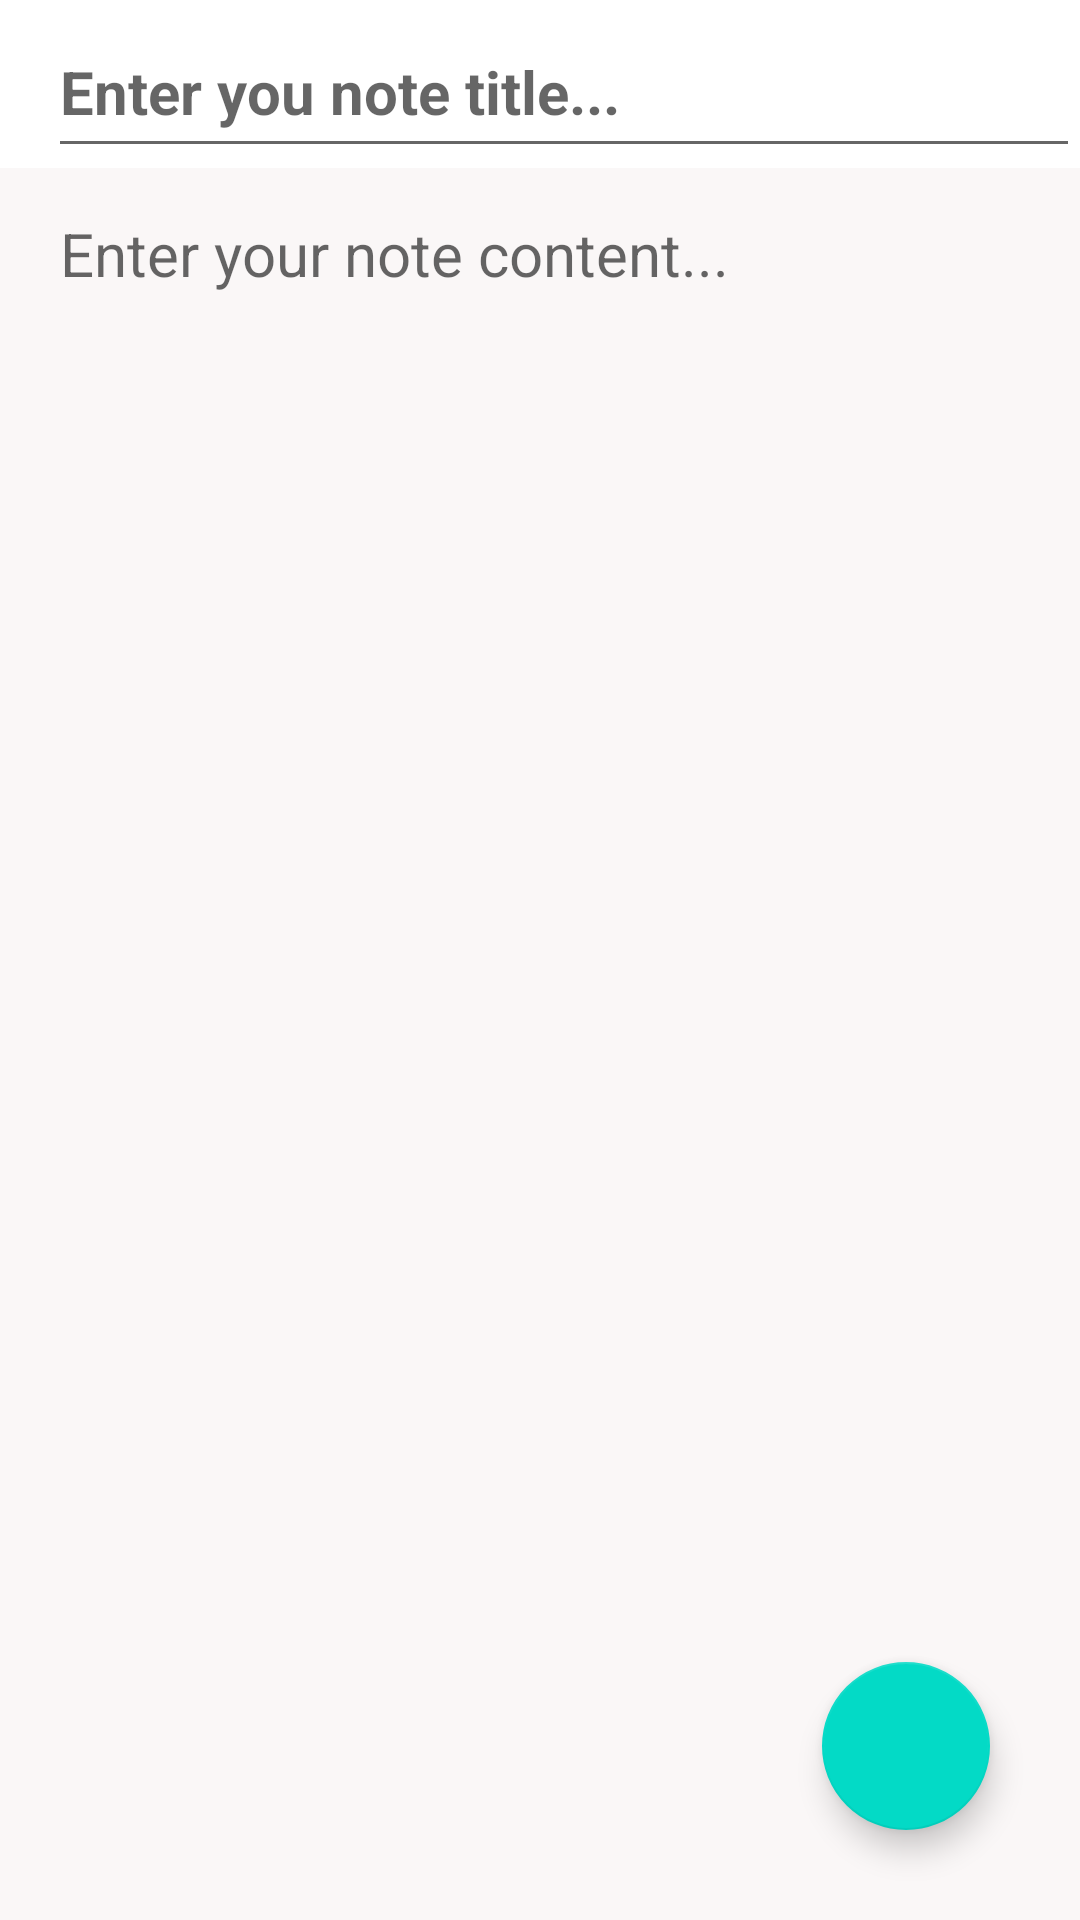

Layout XML and referenced resources for this Android screen:
<!-- AndroidManifest.xml: activity theme Theme.MaterialComponents.DayNight.NoActionBar -->
<!-- res/layout/activity_create_note.xml -->
<?xml version="1.0" encoding="utf-8"?>
<RelativeLayout xmlns:android="http://schemas.android.com/apk/res/android"
    xmlns:app="http://schemas.android.com/apk/res-auto"
    xmlns:tools="http://schemas.android.com/tools"
    android:layout_width="match_parent"
    android:layout_height="match_parent"
    tools:context=".CreateNoteActivity">

    <androidx.appcompat.widget.Toolbar
        android:layout_width="match_parent"
        android:layout_height="?attr/actionBarSize"
        android:id="@+id/toolbarCreateNote"
        android:background="@color/white">

        <EditText
            android:layout_width="match_parent"
            android:layout_height="match_parent"
            android:paddingTop="12dp"
            android:textSize="20sp"
            android:textStyle="bold"
            android:hint="Enter you note title..."
            android:textColor="@color/black"
            android:id="@+id/createTitleNote"/>

    </androidx.appcompat.widget.Toolbar>

    <EditText
        android:layout_width="match_parent"
        android:layout_height="match_parent"
        android:textSize="20sp"
        android:background="#FAF7F7"
        android:gravity="top|left"
        android:textColor="@color/black"
        android:hint="Enter your note content..."
        android:paddingLeft="20dp"
        android:layout_below="@id/toolbarCreateNote"
        android:paddingTop="15dp"
        android:id="@+id/createContentNote"/>

    <com.google.android.material.floatingactionbutton.FloatingActionButton
        android:layout_width="wrap_content"
        android:layout_height="wrap_content"
        android:layout_alignParentBottom="true"
        android:layout_alignParentRight="true"
        android:layout_marginBottom="30dp"
        android:layout_marginRight="30dp"
        android:layout_gravity="bottom|end"
        android:id="@+id/saveNoteFAB"
        android:src="@drawable/ic_baseline_save_24"
        android:background="#A1F4FB"
        app:maxImageSize="50dp">
    </com.google.android.material.floatingactionbutton.FloatingActionButton>

    <ProgressBar
        android:layout_width="wrap_content"
        android:layout_height="wrap_content"
        android:layout_centerInParent="true"
        android:layout_centerHorizontal="true"
        android:visibility="invisible"
        android:id="@+id/progressbarCreateNode"
        android:layout_marginTop="10dp"/>


</RelativeLayout>
<!-- resources referenced by this layout -->
<resources>
  <color name="black">#FF000000</color>
  <color name="white">#FFFFFFFF</color>
</resources>
